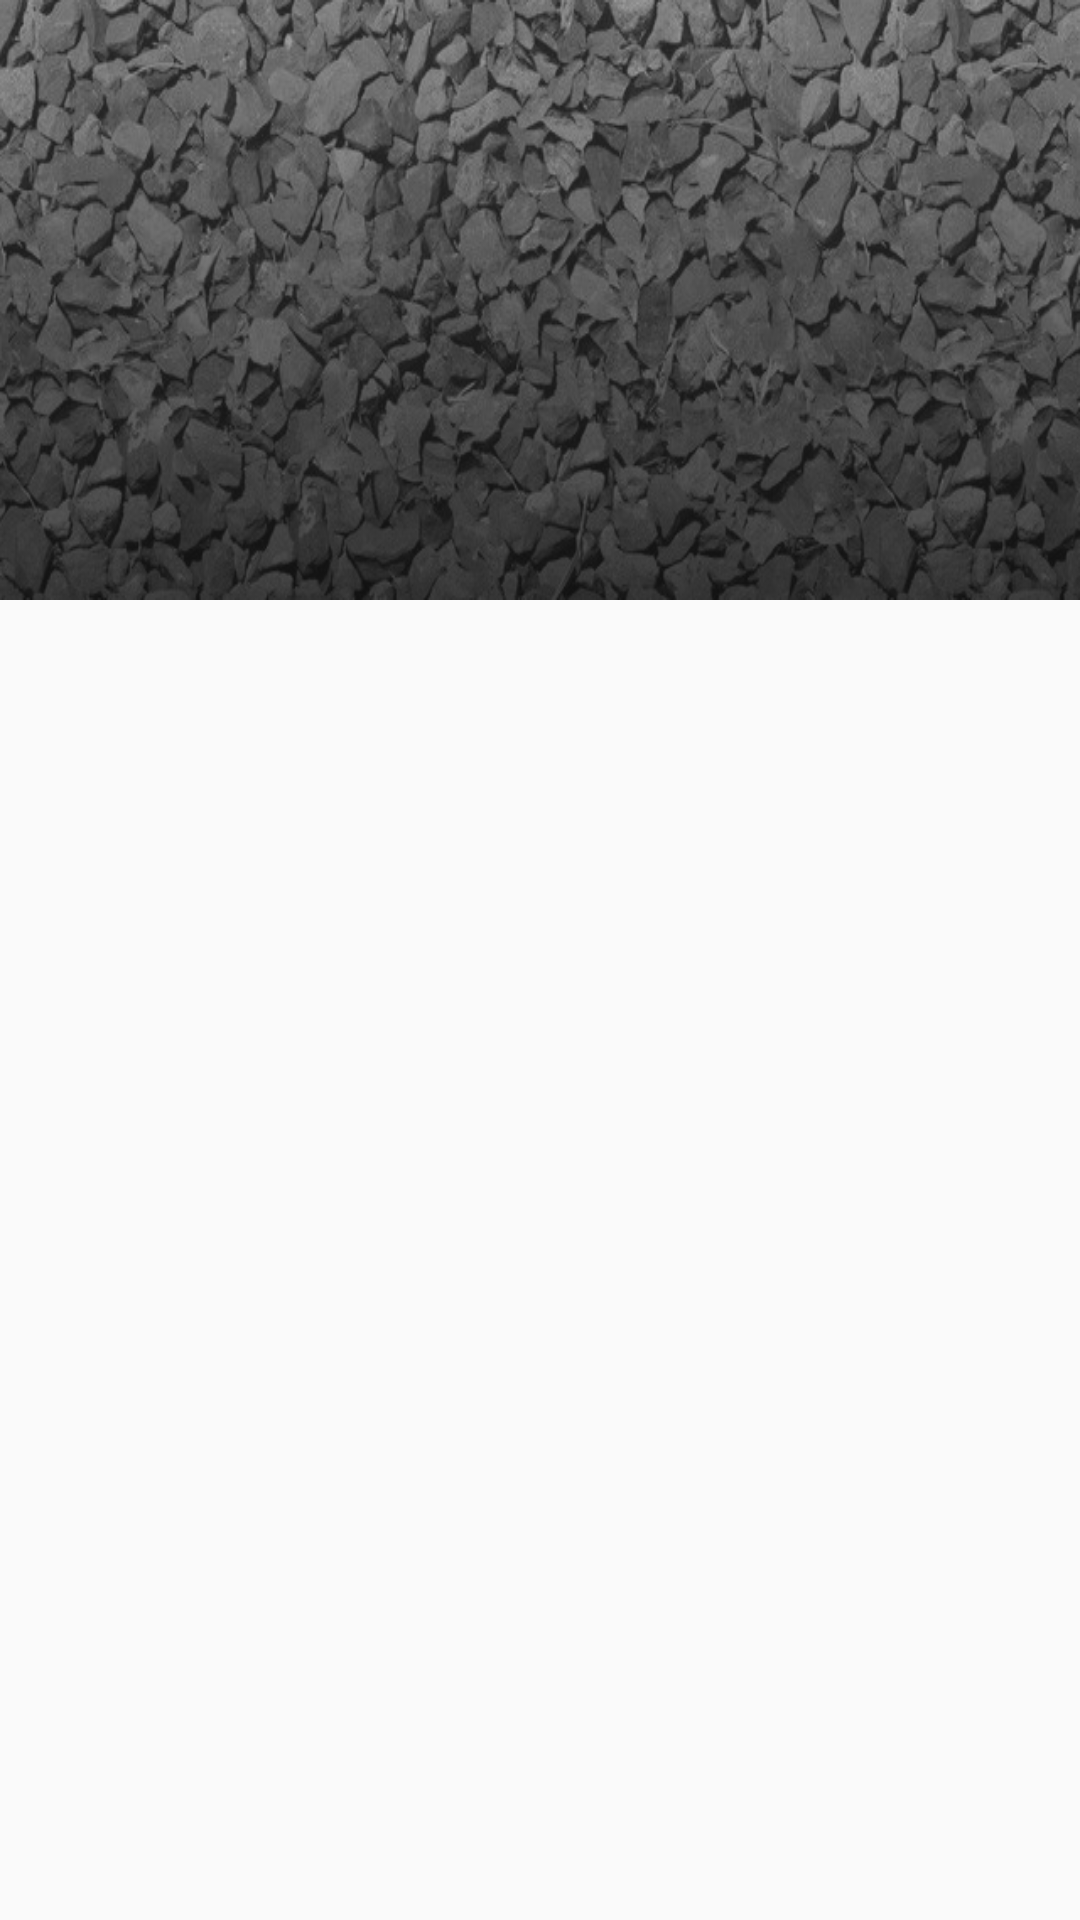

The Android layout XML behind this screen, and the referenced resources:
<!-- AndroidManifest.xml: application theme AppTheme -->
<!-- res/layout/activity_details.xml -->
<?xml version="1.0" encoding="utf-8"?>
<android.support.design.widget.CoordinatorLayout xmlns:android="http://schemas.android.com/apk/res/android"
    xmlns:app="http://schemas.android.com/apk/res-auto"
    xmlns:tools="http://schemas.android.com/tools"
    android:layout_width="match_parent"
    android:layout_height="match_parent"
    android:fitsSystemWindows="true"
    tools:context="in.amigoscorp.samiksha.activities.ItemDetailActivity"
    tools:ignore="MergeRootFrame">

    <android.support.design.widget.AppBarLayout
        android:id="@+id/app_bar"
        android:layout_width="match_parent"
        android:layout_height="@dimen/app_bar_height"
        android:fitsSystemWindows="true"
        android:theme="@style/ThemeOverlay.AppCompat.Dark.ActionBar">

        <android.support.design.widget.CollapsingToolbarLayout
            android:id="@+id/toolbar_layout"
            android:layout_width="match_parent"
            android:layout_height="match_parent"
            android:fitsSystemWindows="true"
            app:contentScrim="?attr/colorPrimary"
            app:layout_scrollFlags="scroll|exitUntilCollapsed"
            app:toolbarId="@+id/toolbar">
            <ImageView
                android:id="@+id/image_id"
                android:layout_width="match_parent"
                android:layout_height="match_parent"
                android:background="@mipmap/preview"
                android:fitsSystemWindows="true"
                android:scaleType="centerCrop"
                app:layout_collapseMode="parallax" />

            <android.support.v7.widget.Toolbar
                android:id="@+id/detail_toolbar"
                android:layout_width="match_parent"
                android:layout_height="?attr/actionBarSize"
                app:layout_collapseMode="pin"
                app:popupTheme="@style/ThemeOverlay.AppCompat.Light" />

        </android.support.design.widget.CollapsingToolbarLayout>

    </android.support.design.widget.AppBarLayout>

    <android.support.v4.widget.NestedScrollView
        android:id="@+id/item_detail_container"
        android:layout_width="match_parent"
        android:layout_height="match_parent"
        app:layout_behavior="@string/appbar_scrolling_view_behavior" />


    <ListView
        android:id="@+id/list_item"
        android:layout_width="match_parent"
        android:layout_height="wrap_content"
        app:layout_behavior="@string/appbar_scrolling_view_behavior" />

    

</android.support.design.widget.CoordinatorLayout>
<!-- resources referenced by this layout -->
<resources>
  <dimen name="app_bar_height">200dp</dimen>
  <dimen name="fab_margin">16dp</dimen>
  <!-- mipmap preview: png bitmap (mipmap-mdpi, 169923 bytes) -->
  <style name="AppTheme" parent="Theme.AppCompat.Light.DarkActionBar">
          
          <item name="colorPrimary">@color/colorPrimary</item>
          <item name="colorPrimaryDark">@color/colorPrimaryDark</item>
          <item name="colorAccent">@color/colorAccent</item>
      </style>
  <color name="colorPrimary">#3F51B5</color>
  <color name="colorPrimaryDark">#303F9F</color>
  <color name="colorAccent">#FF4081</color>
</resources>
